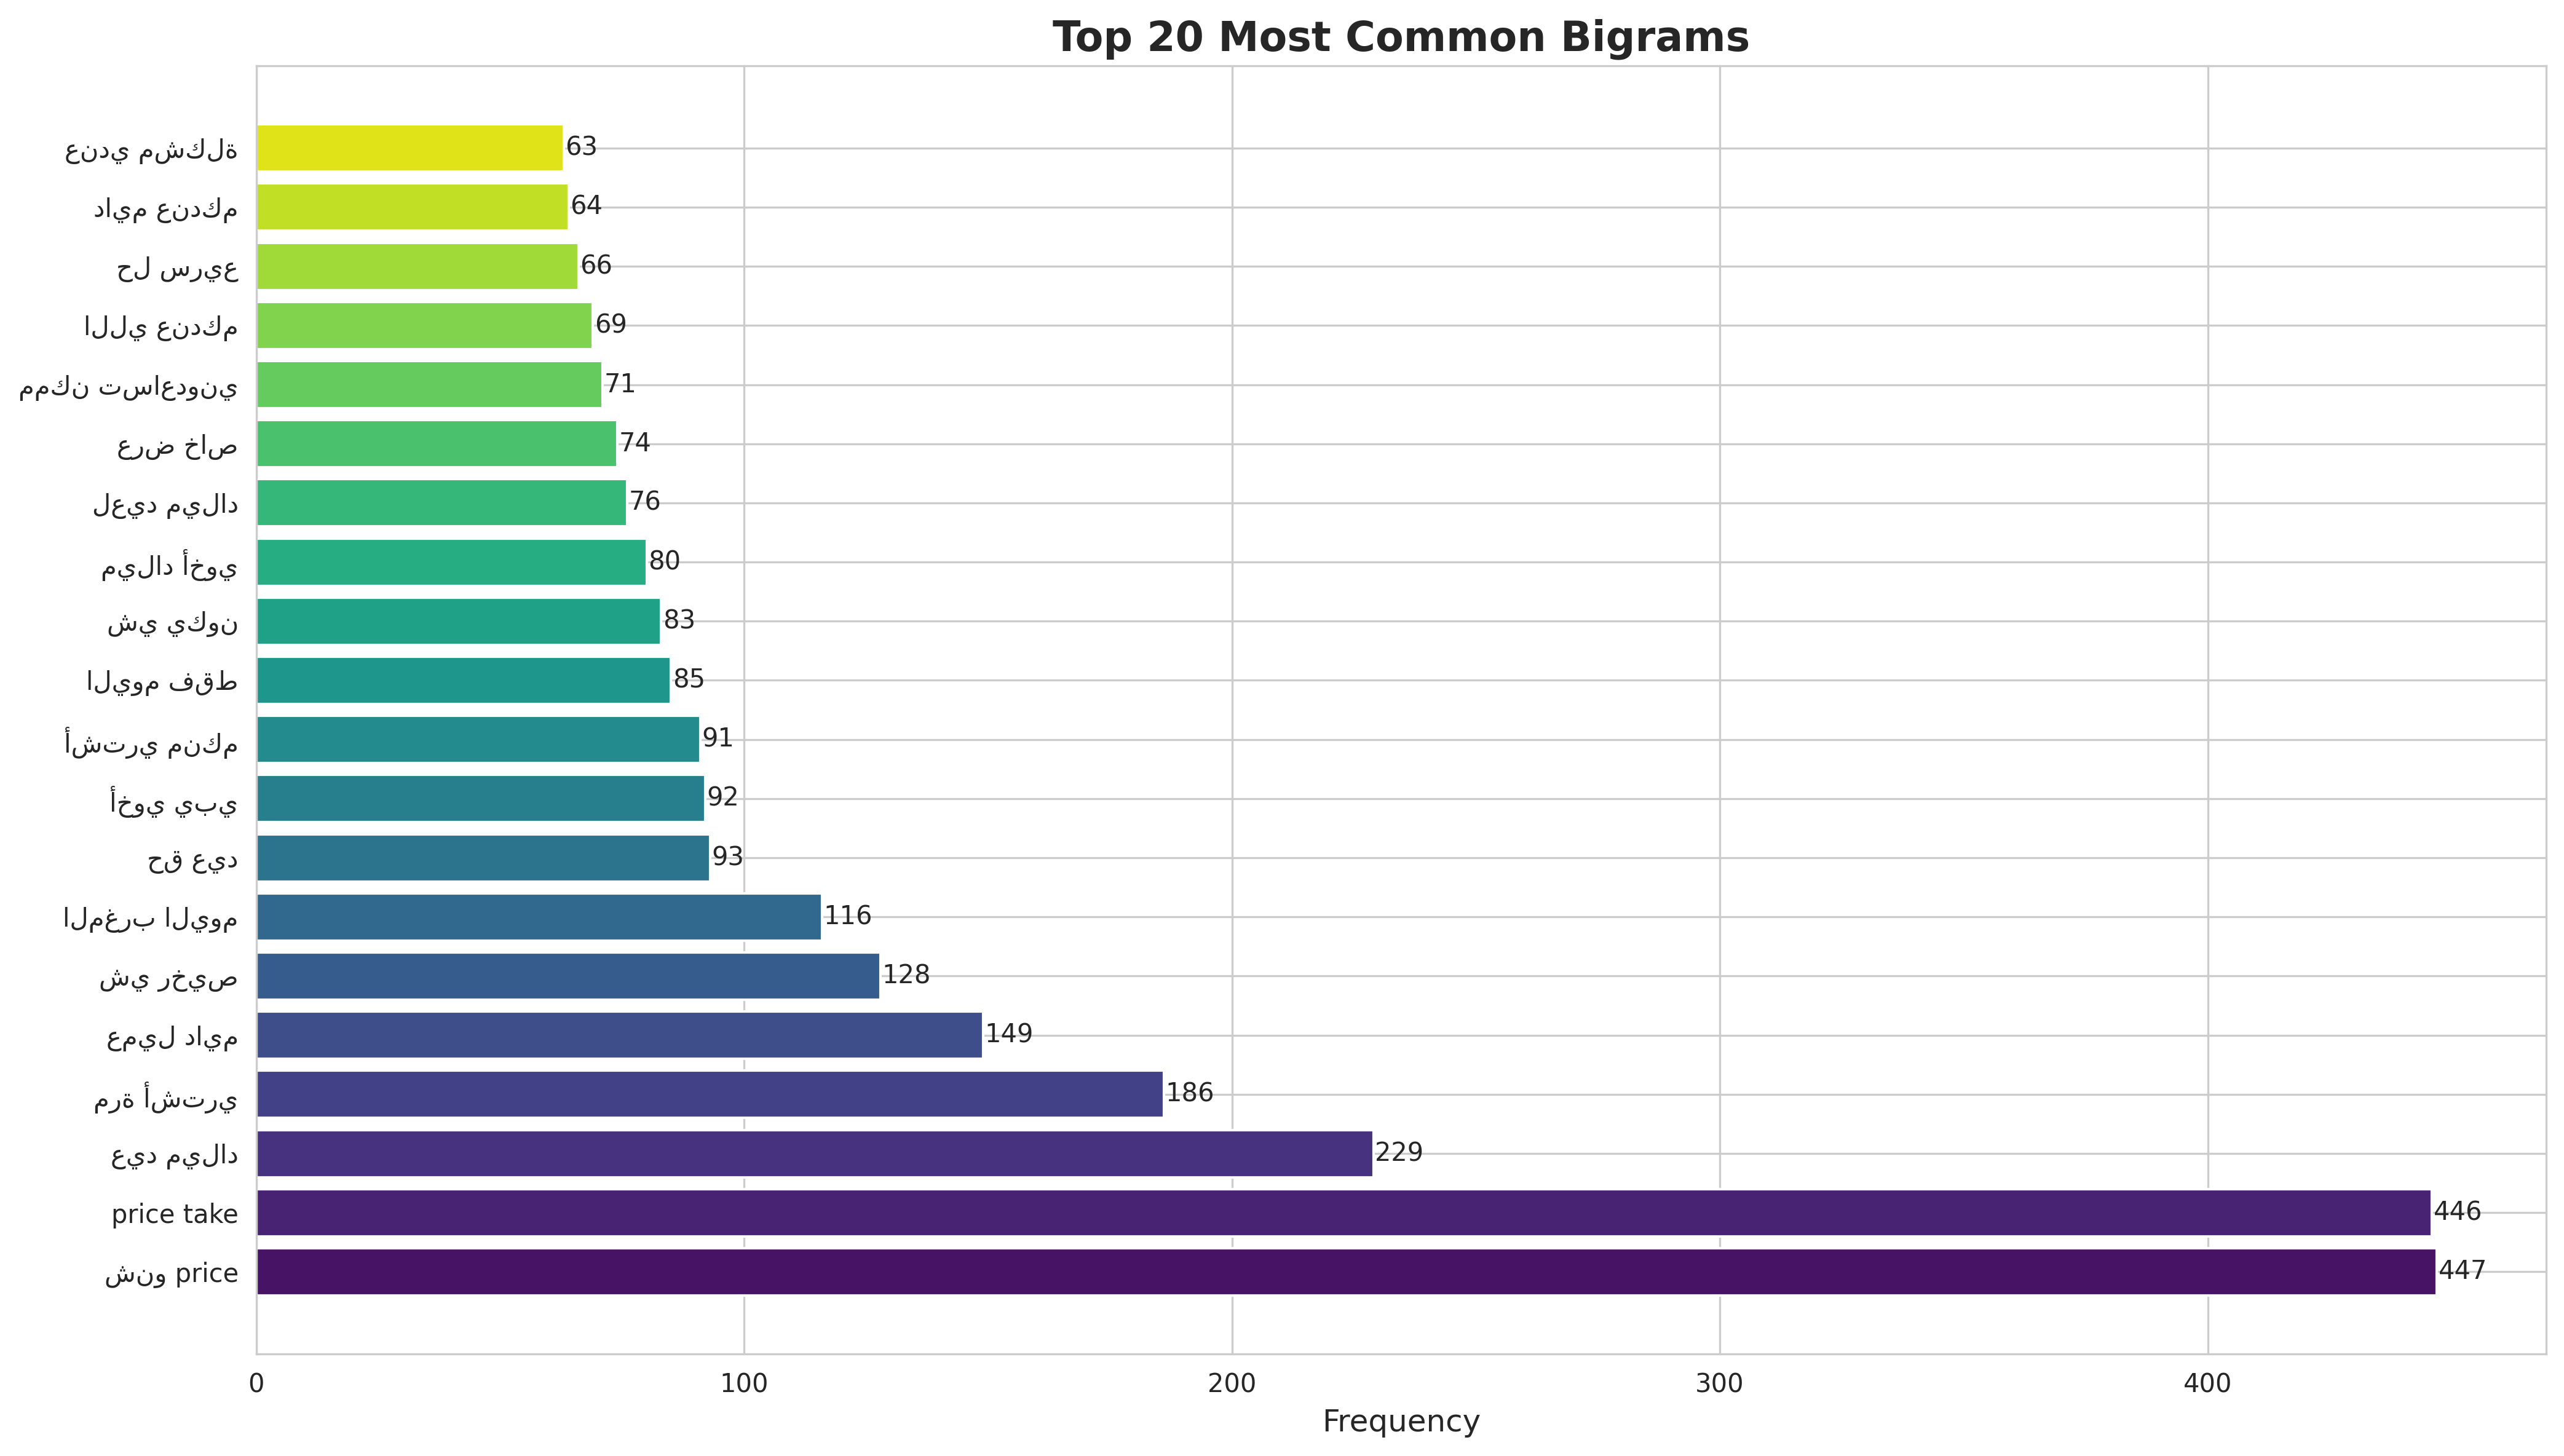

Values plotted in this chart, from the file beside it:
bigram, count
شنو price, 447
price take, 446
عيد ميلاد, 229
مرة أشتري, 186
عميل دايم, 149
شي رخيص, 128
المغرب اليوم, 116
حق عيد, 93
أخوي يبي, 92
أشتري منكم, 91
اليوم فقط, 85
شي يكون, 83
ميلاد أخوي, 80
لعيد ميلاد, 76
عرض خاص, 74
ممكن تساعدوني, 71
اللي عندكم, 69
حل سريع, 66
دايم عندكم, 64
عندي مشكلة, 63
